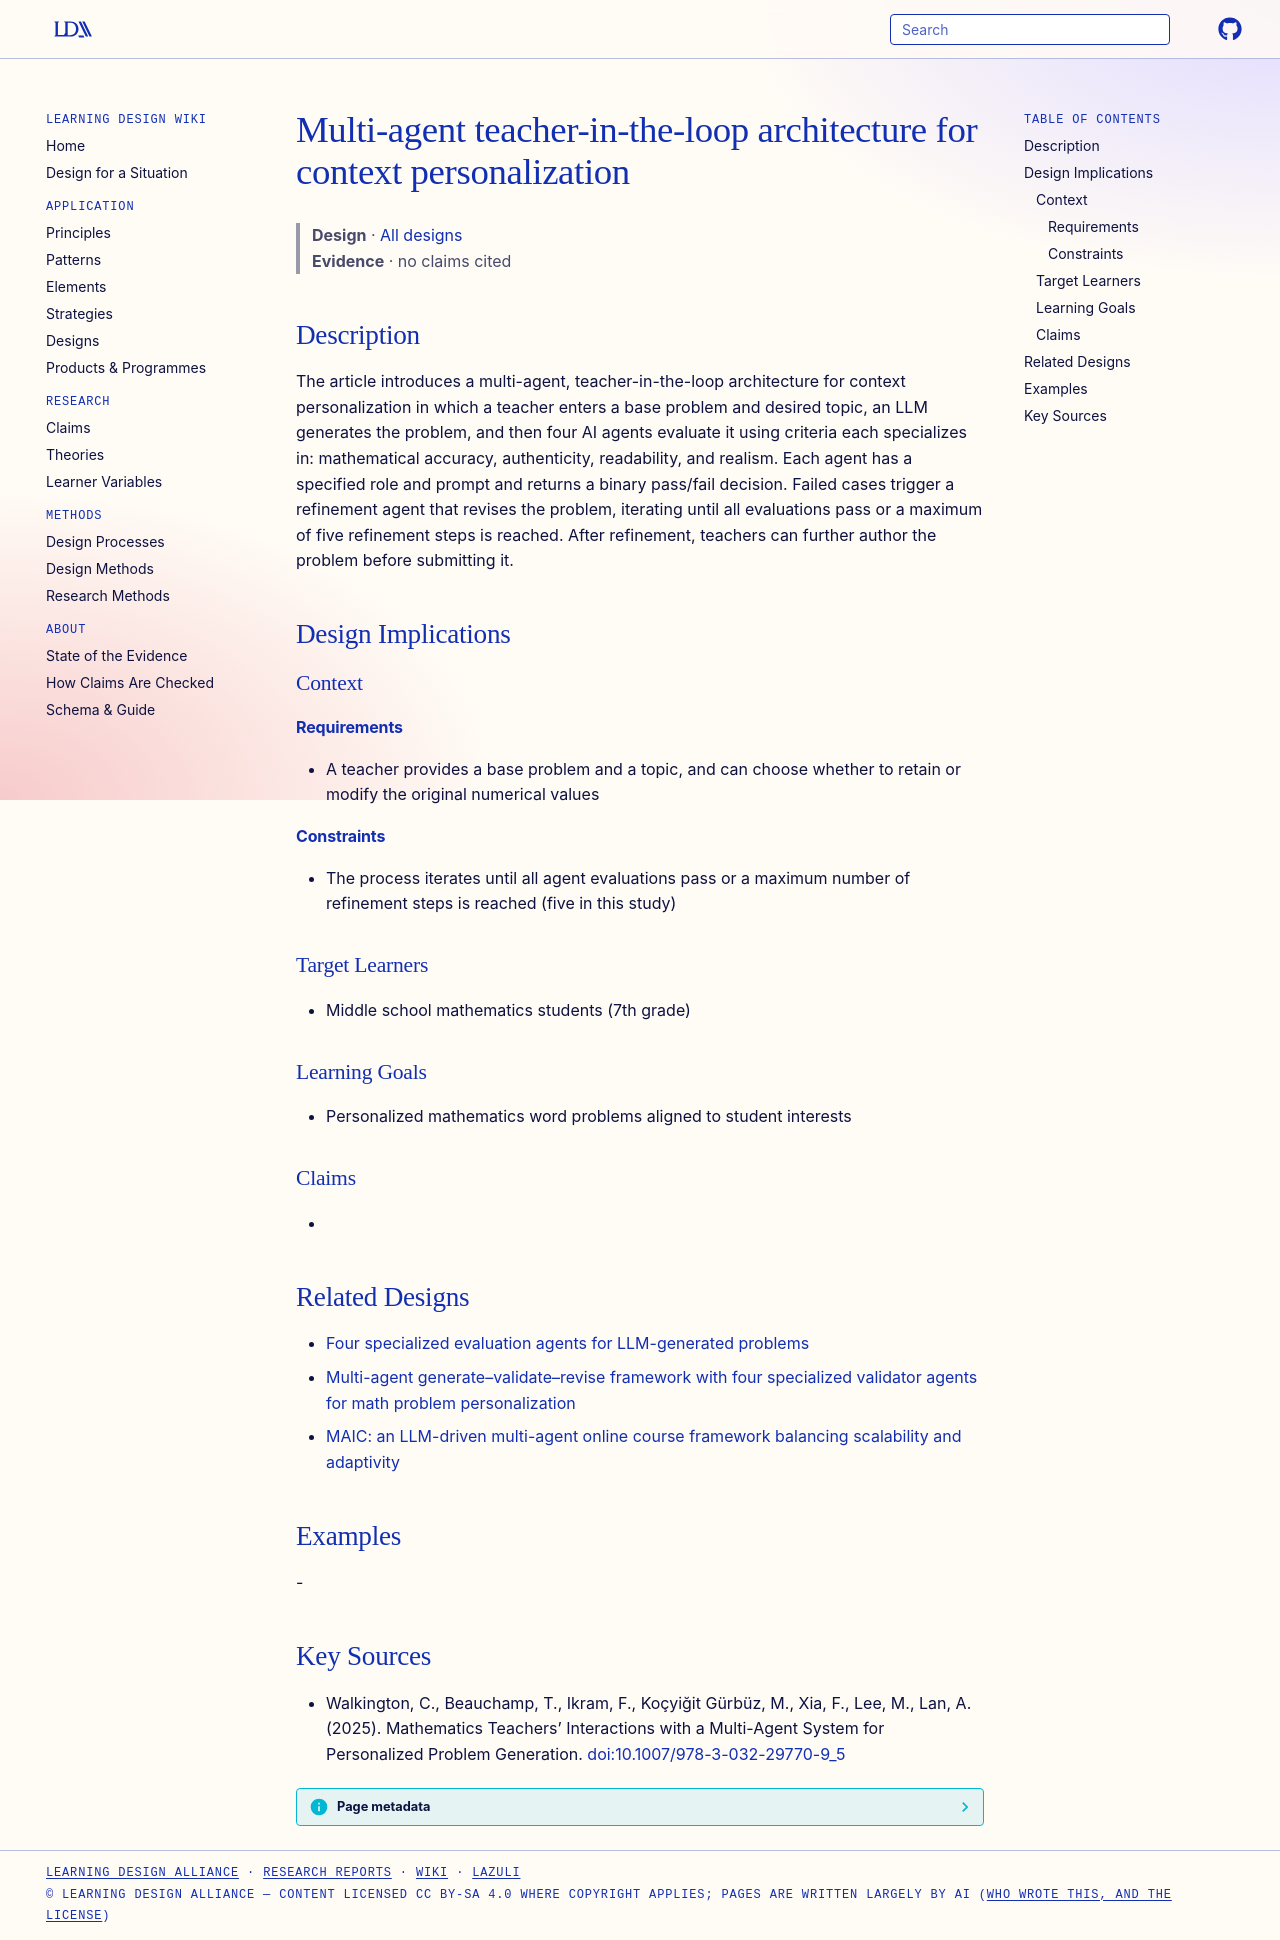

repository: Learning-Design-Alliance/learning-wiki · page: designs/multi-agent-teacher-in-the-loop-architecture/index.html · generator: mkdocs

---
type: design
id: multi-agent-teacher-in-the-loop-architecture
title: Multi-agent teacher-in-the-loop architecture for context personalization
description: The article introduces a multi-agent, teacher-in-the-loop architecture for context personalization in which a teacher enters a base problem and desired topic, an LLM generates the problem, and then four AI agents eval...
status: review
generated:
  by: "process:settle-candidates"
  at: 2026-10-12
sources:
  - id: walkington-2025
    title: Walkington, C., Beauchamp, T., Ikram, F., Koçyiğit Gürbüz, M., Xia, F., Lee, M., Lan, A. (2025). Mathematics Teachers’ Interactions with a Multi-Agent System for Personalized Problem Generation.
    author: Walkington, C., Beauchamp, T., Ikram, F., Koçyiğit Gürbüz, M., Xia, F., Lee, M., Lan, A
---

# Multi-agent teacher-in-the-loop architecture for context personalization

> **Design** · [All designs](index.md)
> **Evidence** · no claims cited

## Description
The article introduces a multi-agent, teacher-in-the-loop architecture for context personalization in which a teacher enters a base problem and desired topic, an LLM generates the problem, and then four AI agents evaluate it using criteria each specializes in: mathematical accuracy, authenticity, readability, and realism. Each agent has a specified role and prompt and returns a binary pass/fail decision. Failed cases trigger a refinement agent that revises the problem, iterating until all evaluations pass or a maximum of five refinement steps is reached. After refinement, teachers can further author the problem before submitting it.

## Design Implications

### Context
#### Requirements
- A teacher provides a base problem and a topic, and can choose whether to retain or modify the original numerical values
#### Constraints
- The process iterates until all agent evaluations pass or a maximum number of refinement steps is reached (five in this study)

### Target Learners
- Middle school mathematics students (7th grade)

### Learning Goals
- Personalized mathematics word problems aligned to student interests

### Claims
- 

## Related Designs

- [Four specialized evaluation agents for LLM-generated problems](four-specialized-evaluation-agents-llm-problems.md)
- [Multi-agent generate–validate–revise framework with four specialized validator agents for math problem personalization](multi-agent-generate-validate-revise-personalization-framework.md)
- [MAIC: an LLM-driven multi-agent online course framework balancing scalability and adaptivity](maic-multi-agent-course-framework.md)

## Examples
-

## Key Sources
- Walkington, C., Beauchamp, T., Ikram, F., Koçyiğit Gürbüz, M., Xia, F., Lee, M., Lan, A. (2025). Mathematics Teachers’ Interactions with a Multi-Agent System for Personalized Problem Generation. [doi:10.1007/978-3-032-29770-9_5](https://doi.org/10.1007/978-3-032-29770-9_5)
